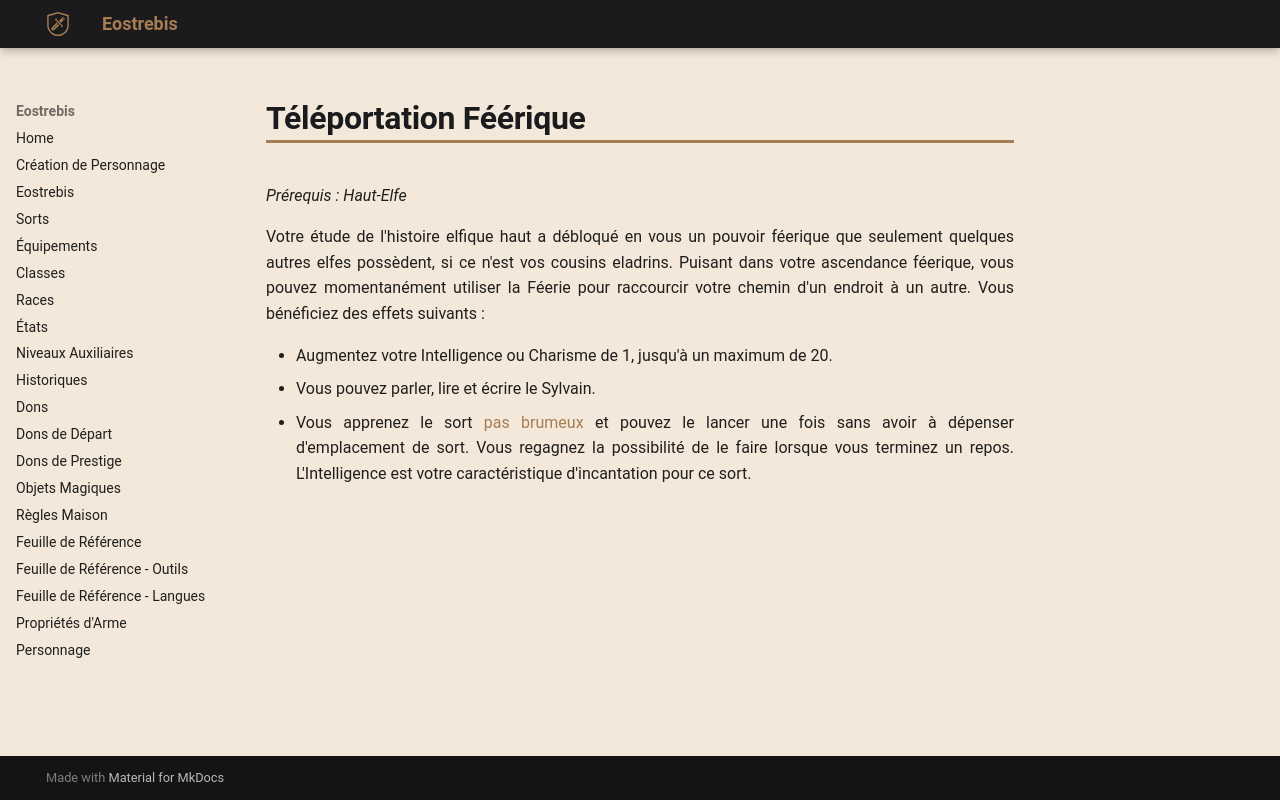

repository: Eostrebis/5e.VF · page: Dons/Téléportation Féérique/index.html · generator: mkdocs

---
englishname: Fey Teleportation
requis: Haut-Elfe
writing_status: finished
---
Votre étude de l'histoire elfique haut a débloqué en vous un pouvoir féerique que seulement quelques autres elfes possèdent, si ce n'est vos cousins eladrins. Puisant dans votre ascendance féerique, vous pouvez momentanément utiliser la Féerie pour raccourcir votre chemin d'un endroit à un autre. Vous bénéficiez des effets suivants : 

 - Augmentez votre Intelligence ou Charisme de 1, jusqu'à un maximum de 20.
 - Vous pouvez parler, lire et écrire le Sylvain.
 - Vous apprenez le sort [[pas brumeux]] et pouvez le lancer une fois sans avoir à dépenser d'emplacement de sort. Vous regagnez la possibilité de le faire lorsque vous terminez un repos. L'Intelligence est votre caractéristique d'incantation pour ce sort.
